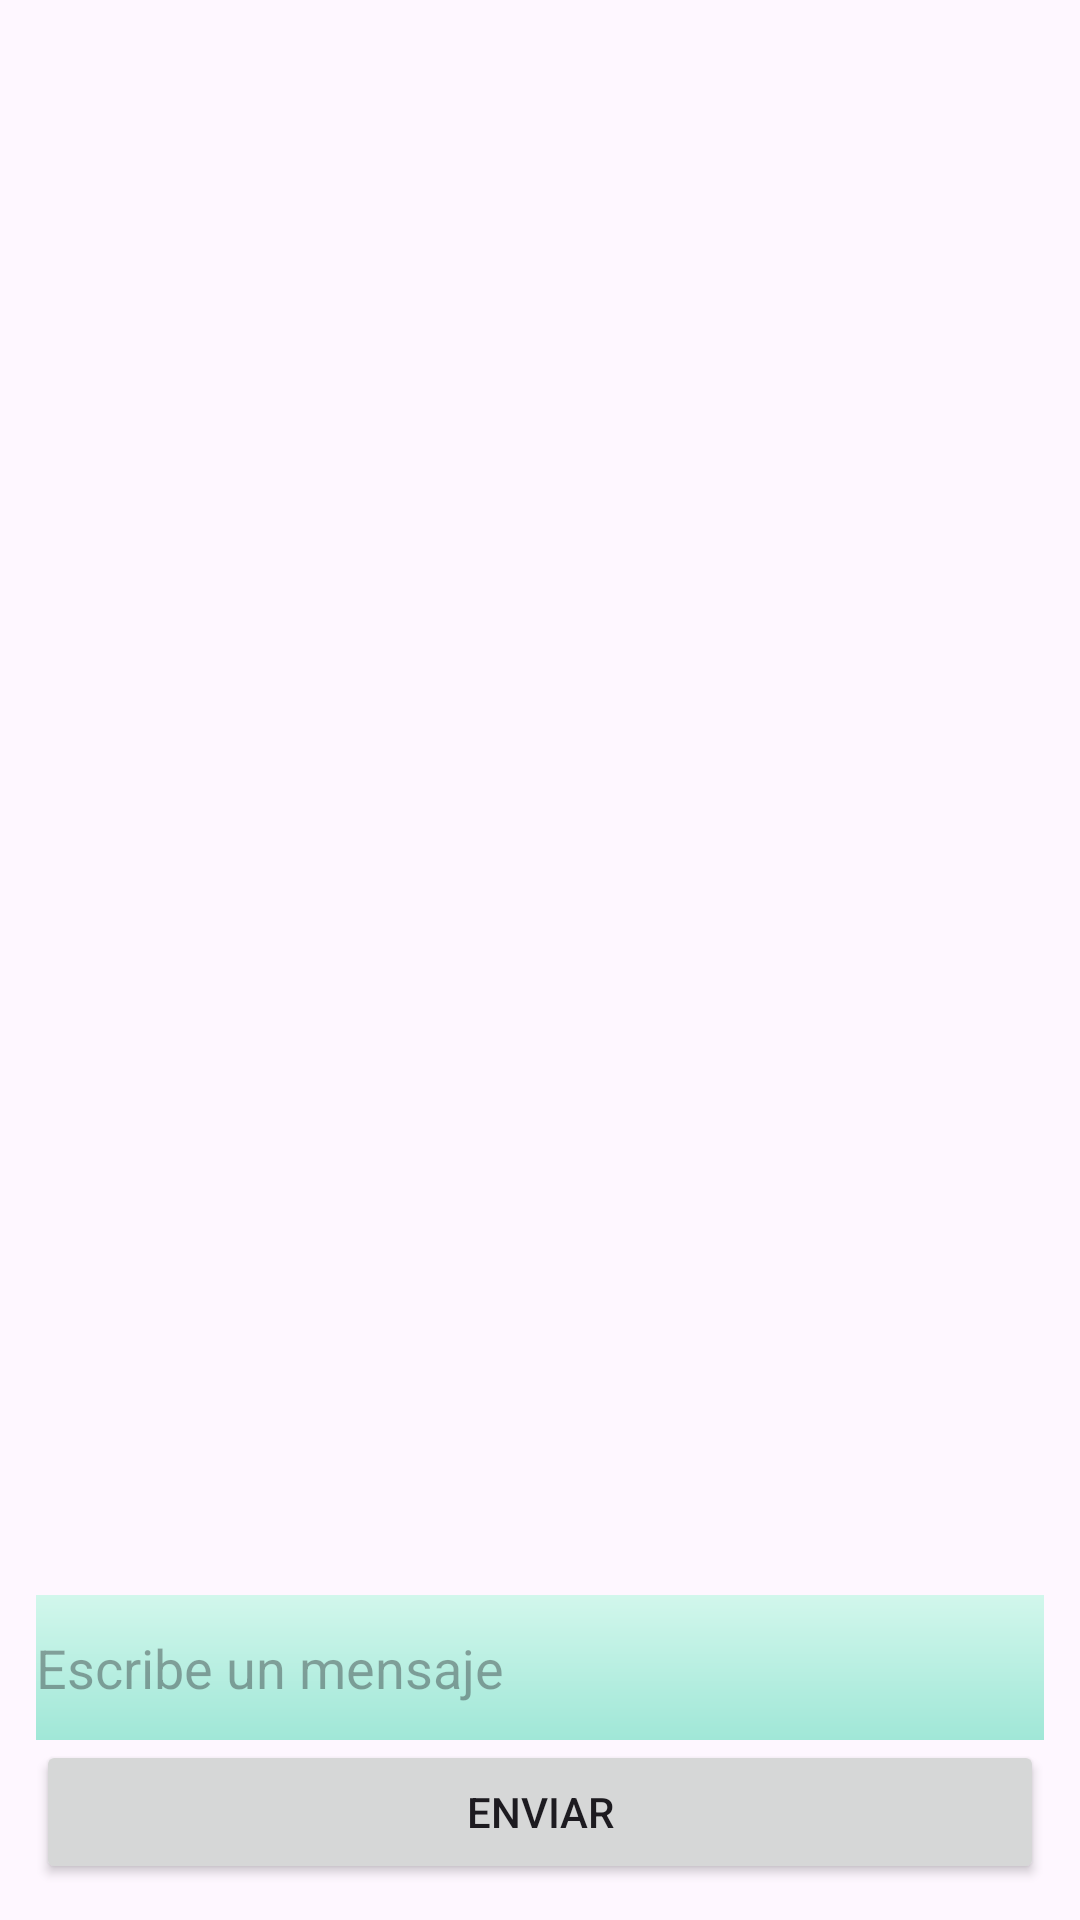

Android layout source for this screen:
<!-- AndroidManifest.xml: application theme Theme.Proyecto_Last_Shot -->
<!-- res/layout/activity_chat_socket.xml -->
<LinearLayout xmlns:android="http://schemas.android.com/apk/res/android"
    android:orientation="vertical"
    android:padding="12dp"
    android:layout_width="match_parent"
    android:layout_height="match_parent">

    <ScrollView
        android:layout_width="match_parent"
        android:layout_height="0dp"
        android:layout_weight="1">
        <TextView
            android:id="@+id/mensajesChat"
            android:layout_width="match_parent"
            android:layout_height="wrap_content"
            android:textSize="16sp"
            android:textColor="@android:color/black"/>
    </ScrollView>

    <EditText
        android:id="@+id/editMensaje"
        android:layout_width="match_parent"
        android:layout_height="wrap_content"
        android:hint="Escribe un mensaje"
        android:minHeight="48dp"
        android:paddingVertical="12dp"
        android:background="@drawable/background_gradient_reto"
        android:inputType="text" />


    <Button
        android:id="@+id/btnEnviar"
        android:layout_width="match_parent"
        android:layout_height="wrap_content"
        android:text="Enviar"/>
</LinearLayout>
<!-- resources referenced by this layout -->
<resources>
  <!-- drawable background_gradient_reto (drawable) -->
  <?xml version="1.0" encoding="utf-8"?>
  <shape xmlns:android="http://schemas.android.com/apk/res/android" android:shape="rectangle">
      <gradient
          android:startColor="#D2F7EC"
          android:endColor="#A0E7D7"
          android:angle="270" />
  </shape>
  <style name="Theme.Proyecto_Last_Shot" parent="Base.Theme.Proyecto_Last_Shot" />
  <style name="Base.Theme.Proyecto_Last_Shot" parent="Theme.Material3.DayNight.NoActionBar">
          
          
      </style>
</resources>
